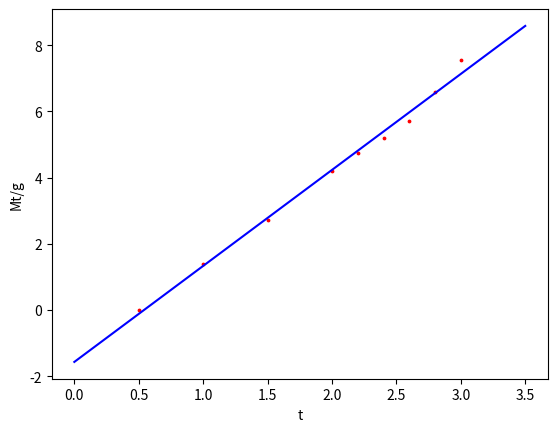

Recreate this plot in Python.
#最小二乘拟合直线，允许改变拟合点以及拟合直线x的范围 
import numpy as np
import matplotlib.pyplot as plt
from scipy import optimize

def f_1(x, A, B):
  return A * x + B

plt.figure()
# 拟合点，根据自己的需要来输入，对应列表长度的
x0 = [0.5, 1.0, 1.5, 2.0, 2.2, 2.4, 2.6, 2.8, 3.0]
y0 = [0.0, 1.3862943611198906, 2.70805020110221, 4.204692619390966, 4.727387818712341, 5.198497031265826, 5.720311776607412, 6.579251212010101, 7.549609165154532]

plt.scatter(x0[:], y0[:], 3, "red")

# 直线拟合与绘制
A1, B1 = optimize.curve_fit(f_1, x0, y0)[0]
x1 = np.arange(0,3.5, 0.0001)#这个是选择步长的步骤，也就是拟合出来的直线应该画多长
y1 = A1 * x1 + B1
plt.plot(x1, y1, "blue")
print("y={}*x+{}".format(A1,B1))

plt.title("")
plt.xlabel('t')
plt.ylabel('Mt/g')
plt.show()
